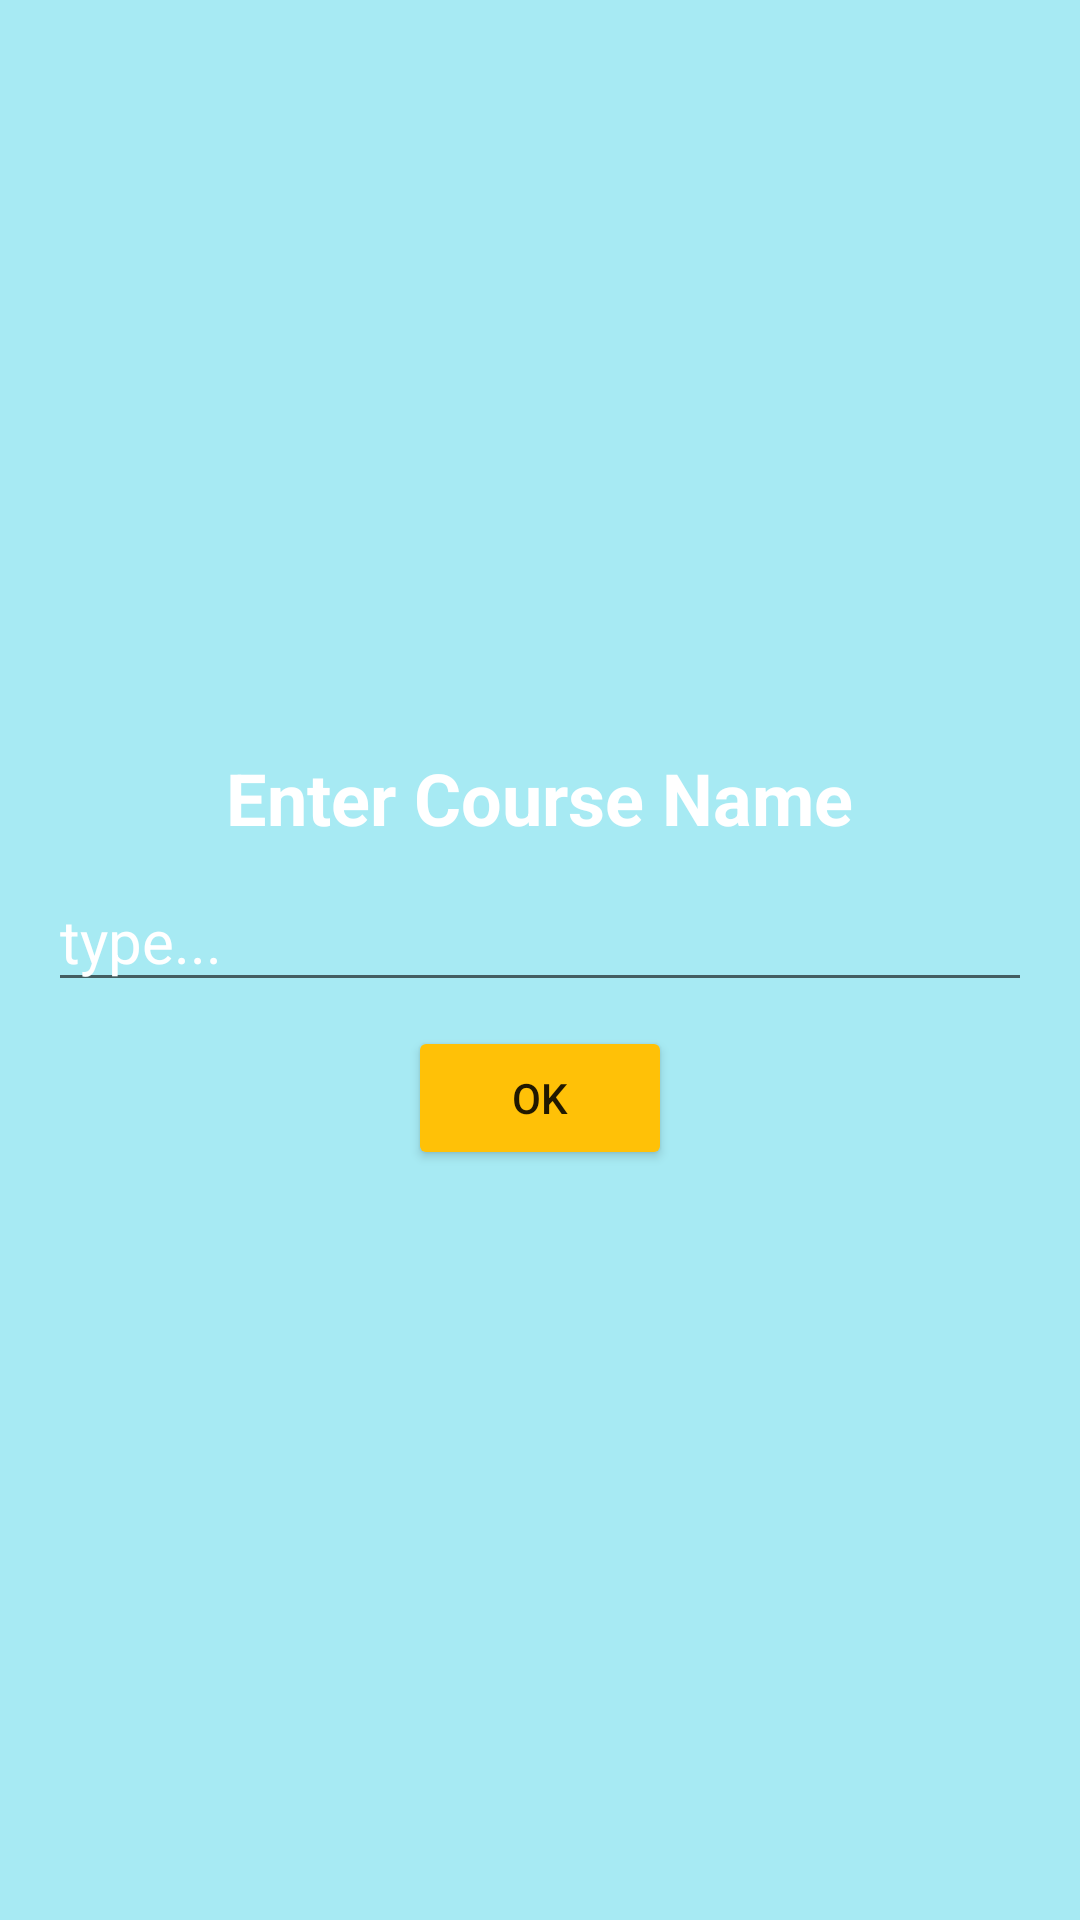

Write the Android layout XML for this screen, with the resource values it uses.
<!-- AndroidManifest.xml: application theme Theme.EduCenter -->
<!-- res/layout/dialog_add_course.xml -->
<?xml version="1.0" encoding="utf-8"?>
<LinearLayout xmlns:android="http://schemas.android.com/apk/res/android"
    xmlns:tools="http://schemas.android.com/tools"
    android:layout_width="400dp"
    android:layout_height="wrap_content"
    android:gravity="center"
    android:layout_gravity="center|top"
    android:background="#A7EAF3"
    android:orientation="vertical"
    android:padding="16dp">

    <TextView
        android:layout_width="wrap_content"
        android:layout_height="wrap_content"
        android:text="Enter Course Name"
        android:textStyle="bold"
        android:textColor="@color/white"
        android:textSize="24sp" />

    <EditText
        android:textColorHint="@color/white"
        android:id="@+id/inputCourseName"
        android:layout_width="match_parent"
        android:textColor="@color/white"
        android:textSize="20sp"
        android:layout_height="wrap_content"
        android:layout_marginVertical="8dp"
        android:hint="type..."/>

    <Button
        android:backgroundTint="#FFC107"
        android:id="@+id/btnConfirm"
        android:layout_width="wrap_content"
        android:layout_height="wrap_content"
        android:text="ok" />

</LinearLayout>
<!-- resources referenced by this layout -->
<resources>
  <color name="white">#FFFFFFFF</color>
  <style name="Theme.EduCenter" parent="Theme.MaterialComponents.DayNight.NoActionBar">
          
          <item name="colorPrimary">@color/purple_500</item>
          <item name="colorPrimaryVariant">@color/purple_700</item>
          <item name="colorOnPrimary">@color/white</item>
          
          <item name="colorSecondary">@color/teal_200</item>
          <item name="colorSecondaryVariant">@color/teal_700</item>
          <item name="colorOnSecondary">@color/black</item>
          
          <item name="android:statusBarColor" tools:targetApi="l">?attr/colorPrimaryVariant</item>
          
      </style>
  <color name="purple_500">#5510B8</color>
  <color name="purple_700">#10052B</color>
  <color name="teal_200">#2B6862</color>
  <color name="teal_700">#24F3F1</color>
  <color name="black">#FF000000</color>
</resources>
